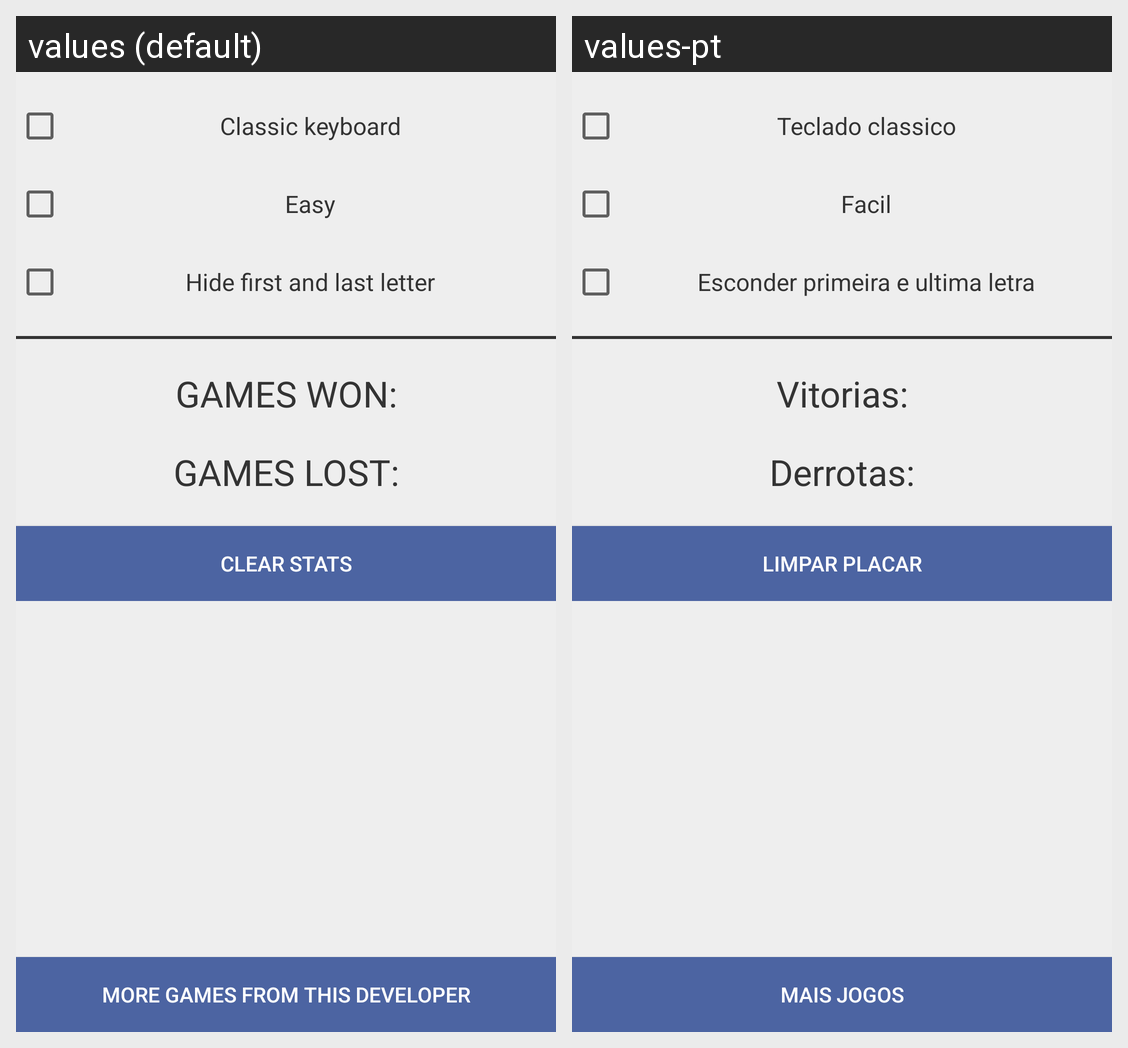

Here is an Android app screen in its default locale and in the app's own translations. Write out the translated-string differences for the strings that appear on this screen.
Android screen res/layout/bkup_activity_more.xml rendered under 2 locales, left to right: values (default), values-pt. Device: Nexus 5 (rendered at 1080×1920; each locale shown at half size, 540×960, under a caption strip naming it); theme AppTheme.
Strings drawn on this screen, with the default value and each locale's value (text and hints the layout hard-codes, and strings that could not be matched under every locale, appear in the picture but are not listed):

classic_keyboard
  values: Classic keyboard
  values-pt: Teclado classico

easy
  values: Easy
  values-pt: Facil

hide_letter
  values: Hide first and last letter
  values-pt: Esconder primeira e ultima letra

games_won
  values: GAMES WON:
  values-pt: Vitorias:

games_lost
  values: GAMES LOST:
  values-pt: Derrotas:

clear_data
  values: Clear stats
  values-pt: Limpar placar

more_games
  values: More games from this developer
  values-pt: Mais jogos
